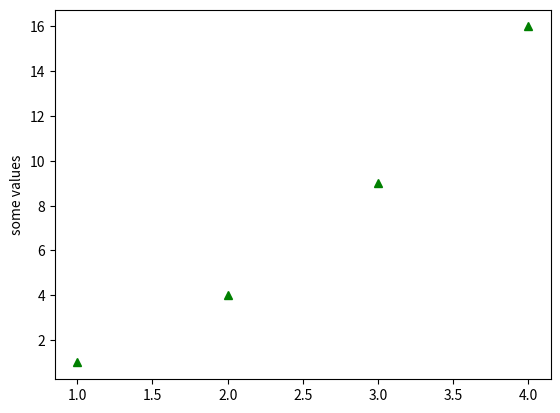

Source code (Python):
import matplotlib.pyplot as plt
# plt.plot([1,2,3,4],[1,4,9,16],'ro')
# plt.plot([1,2,3,4],[1,4,9,16],'r--')
# plt.plot([1,2,3,4],[1,4,9,16],'bs')
plt.plot([1,2,3,4],[1,4,9,16],'g^')

plt.ylabel("some values")
plt.show()